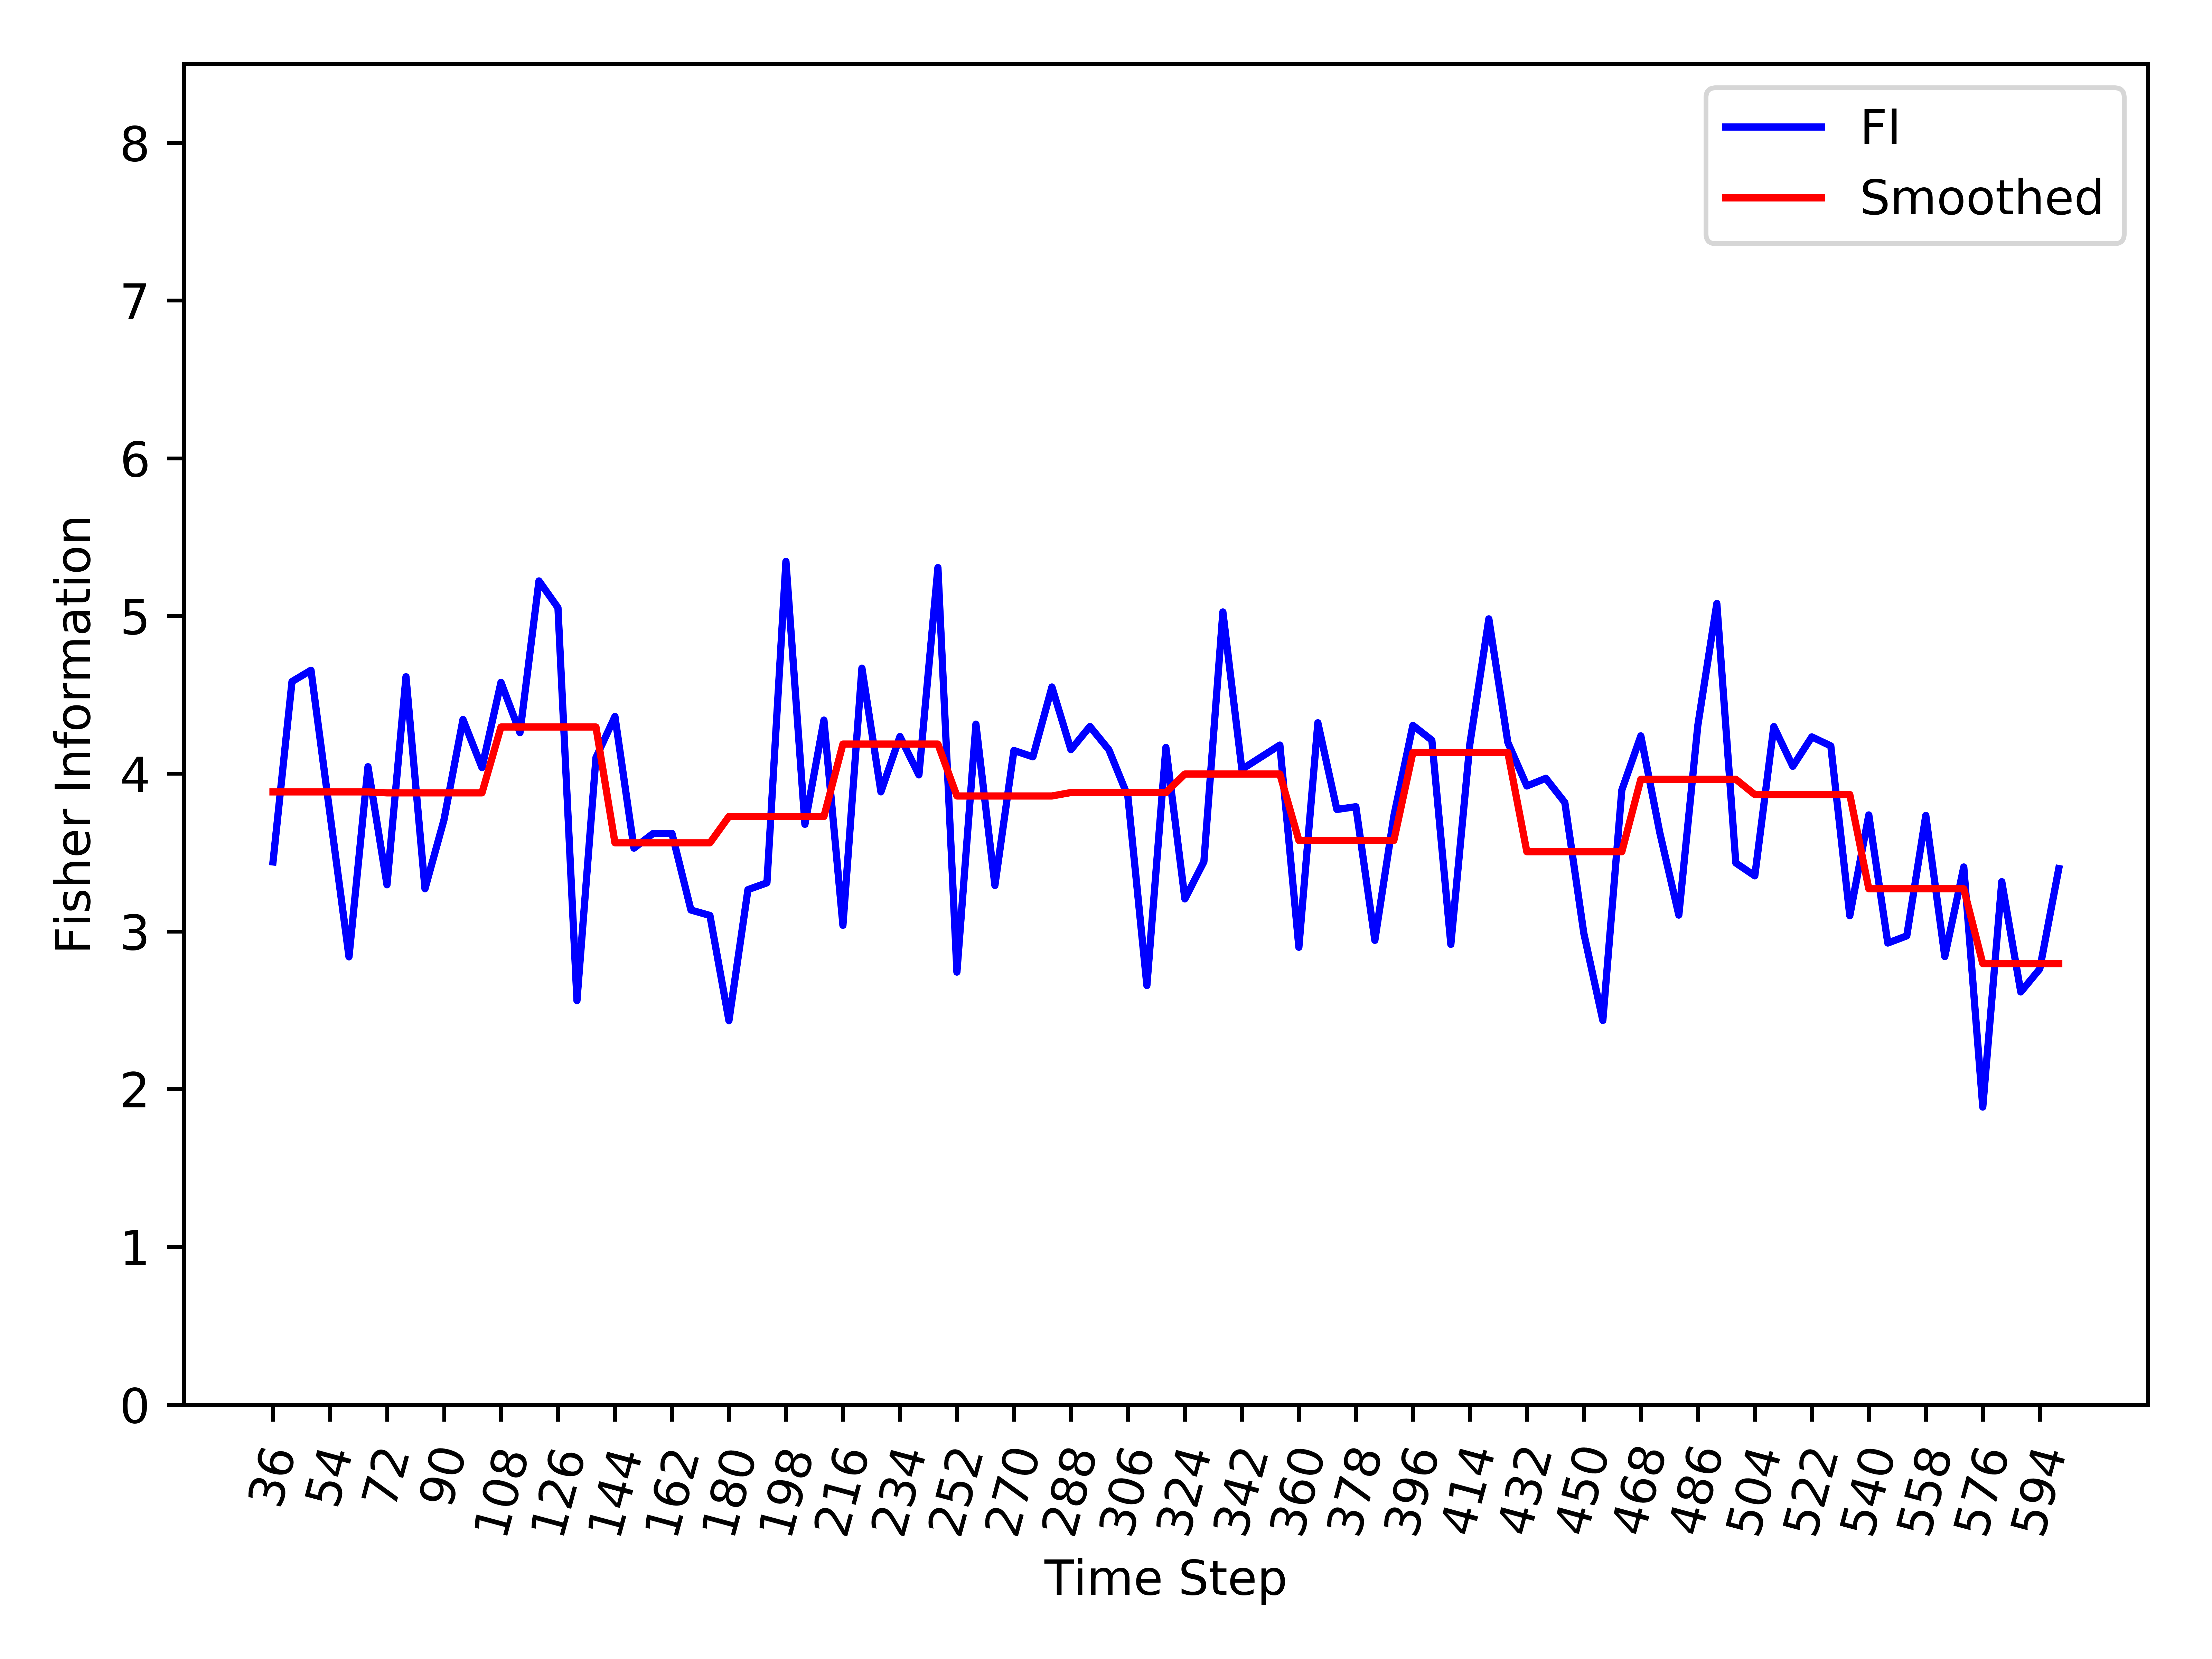

Data behind this chart, as committed beside it:
, Time_Step, FI, Smooth_FI
0, 36, 3.44, 3.884
1, 42, 4.584, 3.884
2, 48, 4.656, 3.884
3, 54, 3.744, 3.884
4, 60, 2.838, 3.884
5, 66, 4.044, 3.884
6, 72, 3.295, 3.878
7, 78, 4.615, 3.878
8, 84, 3.27, 3.878
9, 90, 3.707, 3.878
10, 96, 4.344, 3.878
11, 102, 4.038, 3.878
12, 108, 4.579, 4.296
13, 114, 4.26, 4.296
14, 120, 5.222, 4.296
15, 126, 5.052, 4.296
16, 132, 2.561, 4.296
17, 138, 4.102, 4.296
18, 144, 4.363, 3.561
19, 150, 3.528, 3.561
20, 156, 3.62, 3.561
21, 162, 3.621, 3.561
22, 168, 3.135, 3.561
23, 174, 3.101, 3.561
24, 180, 2.434, 3.729
25, 186, 3.265, 3.729
26, 192, 3.308, 3.729
27, 198, 5.346, 3.729
28, 204, 3.679, 3.729
29, 210, 4.34, 3.729
30, 216, 3.039, 4.188
31, 222, 4.669, 4.188
32, 228, 3.885, 4.188
33, 234, 4.236, 4.188
34, 240, 3.992, 4.188
35, 246, 5.307, 4.188
36, 252, 2.742, 3.859
37, 258, 4.314, 3.859
38, 264, 3.291, 3.859
39, 270, 4.147, 3.859
40, 276, 4.107, 3.859
41, 282, 4.55, 3.859
42, 288, 4.152, 3.88
43, 294, 4.299, 3.88
44, 300, 4.152, 3.88
45, 306, 3.856, 3.88
46, 312, 2.657, 3.88
47, 318, 4.166, 3.88
48, 324, 3.206, 3.998
49, 330, 3.442, 3.998
50, 336, 5.025, 3.998
51, 342, 4.028, 3.998
52, 348, 4.105, 3.998
53, 354, 4.181, 3.998
54, 360, 2.899, 3.577
55, 366, 4.323, 3.577
56, 372, 3.773, 3.577
57, 378, 3.791, 3.577
58, 384, 2.943, 3.577
59, 390, 3.732, 3.577
... 35 more rows
